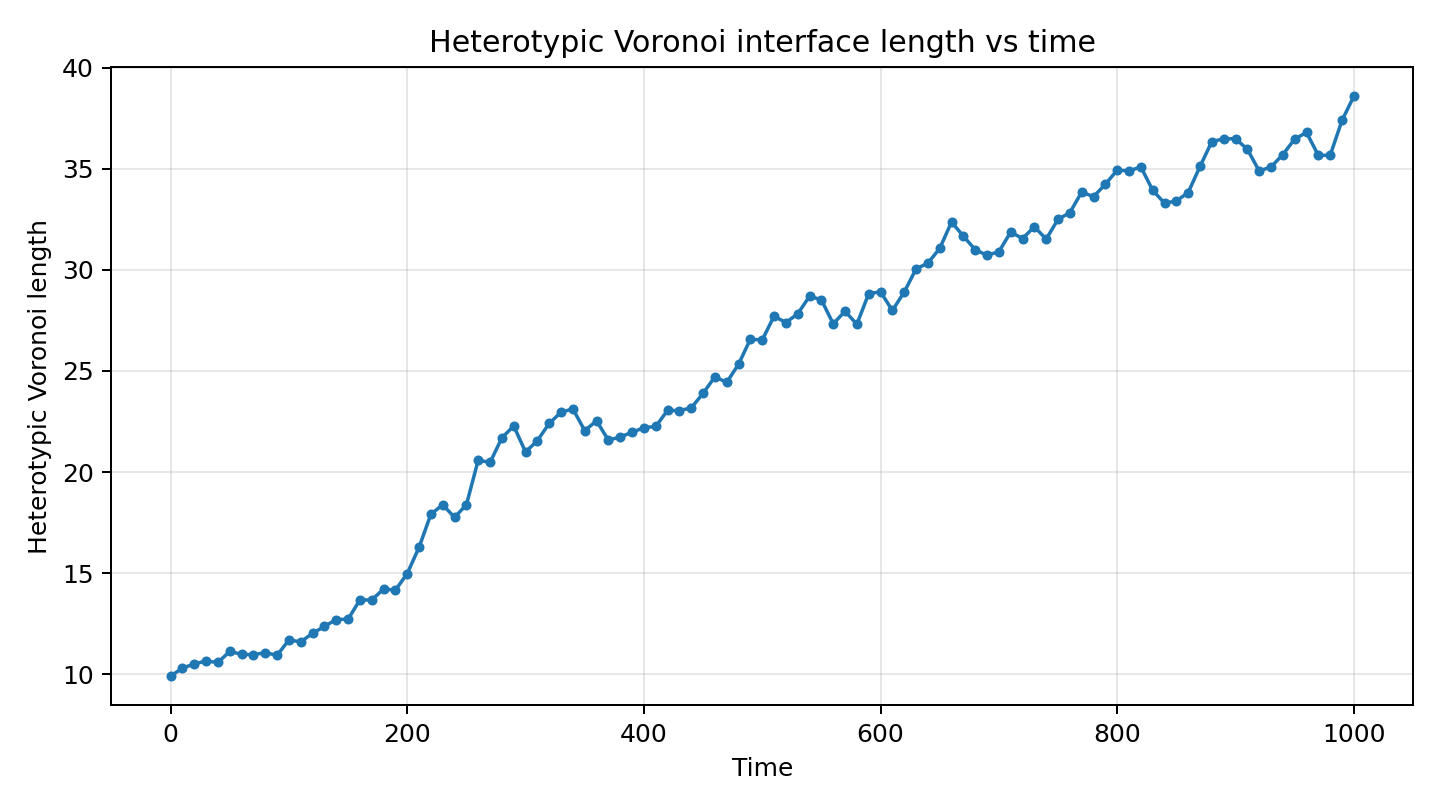

Data behind this chart, as committed beside it:
time, heterotypic_voronoi_length, heterotypic_connections
0.0, 9.91, 10.0
10.0, 10.3, 19.0
20.0, 10.51, 19.0
30.0, 10.65, 19.0
40.0, 10.58, 19.0
50.0, 11.13, 19.0
60.0, 10.99, 19.0
70.0, 10.97, 19.0
80.0, 11.07, 19.0
90.0, 10.94, 19.0
100.0, 11.69, 19.0
110.0, 11.61, 19.0
120.0, 12.02, 19.0
130.0, 12.37, 19.0
140.0, 12.71, 20.0
150.0, 12.72, 21.0
160.0, 13.68, 21.0
170.0, 13.67, 22.0
180.0, 14.22, 21.0
190.0, 14.16, 21.0
200.0, 14.98, 22.0
210.0, 16.28, 26.0
220.0, 17.91, 26.0
230.0, 18.38, 26.0
240.0, 17.76, 24.0
250.0, 18.38, 24.0
260.0, 20.59, 28.0
270.0, 20.47, 28.0
280.0, 21.69, 29.0
290.0, 22.28, 30.0
300.0, 20.99, 30.0
310.0, 21.55, 31.0
320.0, 22.41, 32.0
330.0, 22.96, 33.0
340.0, 23.12, 31.0
350.0, 22.05, 31.0
360.0, 22.53, 33.0
370.0, 21.58, 32.0
380.0, 21.73, 33.0
390.0, 21.96, 32.0
400.0, 22.19, 34.0
410.0, 22.25, 34.0
420.0, 23.05, 33.0
430.0, 23.04, 33.0
440.0, 23.17, 34.0
450.0, 23.89, 36.0
460.0, 24.71, 36.0
470.0, 24.43, 36.0
480.0, 25.33, 39.0
490.0, 26.57, 40.0
500.0, 26.53, 41.0
510.0, 27.71, 43.0
520.0, 27.39, 44.0
530.0, 27.82, 42.0
540.0, 28.69, 42.0
550.0, 28.52, 40.0
560.0, 27.33, 40.0
570.0, 27.95, 40.0
580.0, 27.31, 41.0
590.0, 28.82, 43.0
... 41 more rows
